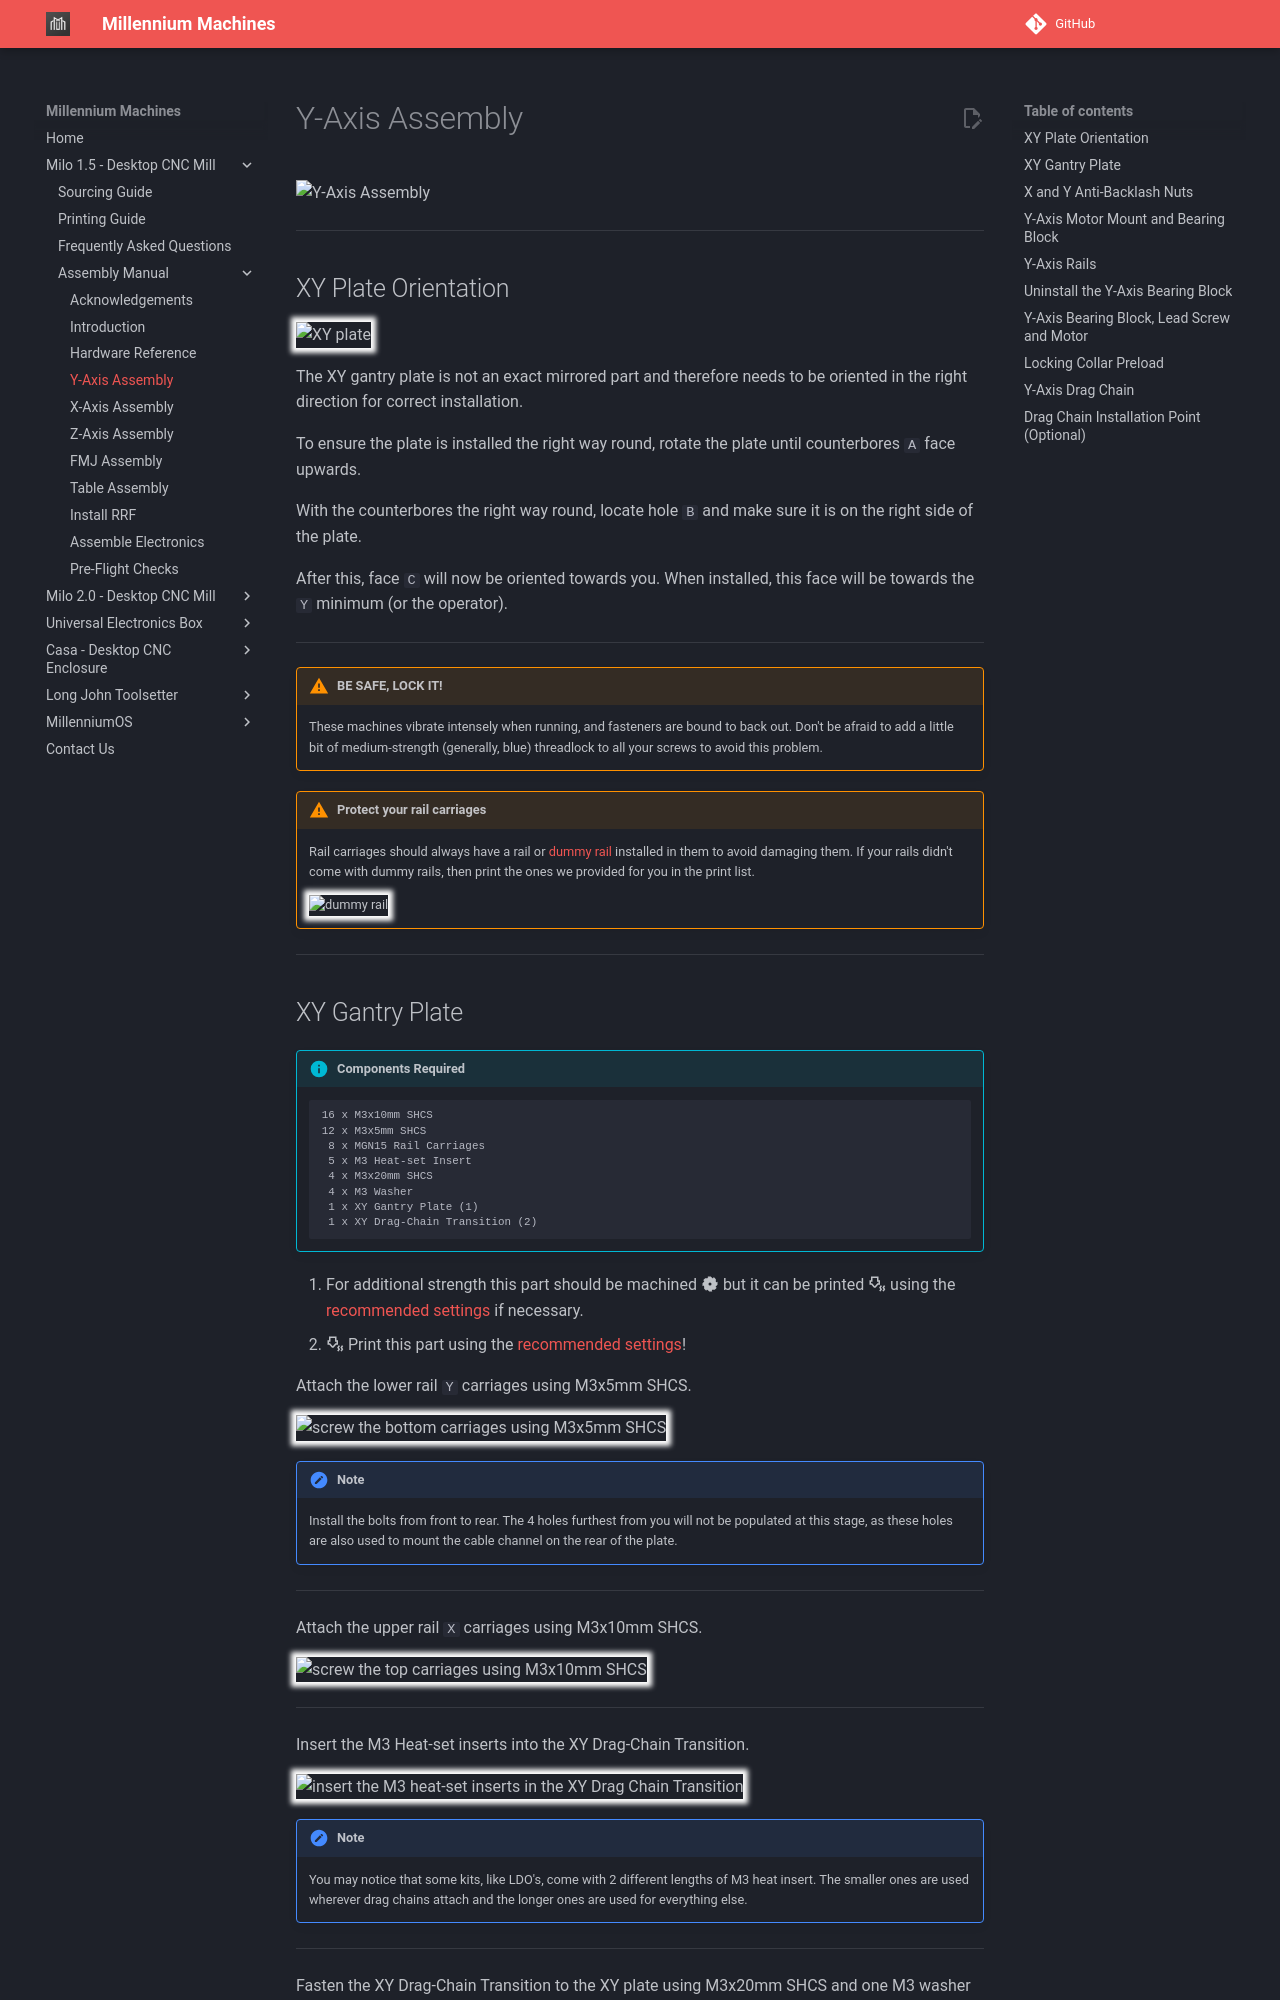

repository: MillenniumMachines/millenniummachines.github.io · page: docs/milo_1.5/manual/chapters/40_y_axis_assembly/index.html · generator: mkdocs

# Y-Axis Assembly

![Y-Axis Assembly](../img/y_axis_assembly/y_axis_assembly.png)

---

## XY Plate Orientation

![XY plate](../img/y_axis_assembly/y_axis_step_0.png){: .shadow}

The XY gantry plate is not an exact mirrored part and therefore needs to be oriented in the right direction for correct installation.

To ensure the plate is installed the right way round, rotate the plate until counterbores `A` face upwards.

With the counterbores the right way round, locate hole `B` and make sure it is on the right side of the plate.

After this, face `C` will now be oriented towards you. When installed, this face will be towards the `Y` minimum (or the operator).

---

!!! warning "BE SAFE, LOCK IT!"
    These machines vibrate intensely when running, and fasteners are bound to back out. Don't be afraid to add a little bit of medium-strength (generally, blue) threadlock to all your screws to avoid this problem.

!!! warning "Protect your rail carriages"
    Rail carriages should always have a rail or [dummy rail](https://github.com/MillenniumMachines/Milo-v1.5/tree/main//STL%20Files/Tools/Dummy%20Rail.stl) installed in them to avoid damaging them. If your rails didn't come with dummy rails, then print the ones we provided for you in the print list.

    ![dummy rail](../img/hardware/dummy_rail.png){: .shadow}

---

## XY Gantry Plate

!!! info annotate "Components Required"
    ```
    16 x M3x10mm SHCS
    12 x M3x5mm SHCS
     8 x MGN15 Rail Carriages
     5 x M3 Heat-set Insert
     4 x M3x20mm SHCS
     4 x M3 Washer
     1 x XY Gantry Plate (1)
     1 x XY Drag-Chain Transition (2)
    ```

1. For additional strength this part should be machined :material-saw-blade: but it can be printed :material-printer-3d-nozzle-heat-outline: using the [recommended settings](../../printing/print_guide.md#y-axis-assembly) if necessary.
2. :material-printer-3d-nozzle-heat-outline: Print this part using the [recommended settings](../../printing/print_guide.md#drag-chain-mounts)!

Attach the lower rail `Y` carriages using M3x5mm SHCS.

![screw the bottom carriages using M3x5mm SHCS](../img/y_axis_assembly/y_axis_step_1.png){: .shadow}

!!! note
    Install the bolts from front to rear. The 4 holes furthest from you will not be populated at this stage, as these holes are also used to mount the cable channel on the rear of the plate.

---

Attach the upper rail `X` carriages using M3x10mm SHCS.

![screw the top carriages using M3x10mm SHCS](../img/y_axis_assembly/y_axis_step_2.png){: .shadow}

---

Insert the M3 Heat-set inserts into the XY Drag-Chain Transition.

![insert the M3 heat-set inserts in the XY Drag Chain Transition](../img/y_axis_assembly/y_axis_step_3.png){: .shadow}

!!! note
    You may notice that some kits, like LDO's, come with 2 different lengths of M3 heat insert. The smaller ones are used wherever drag chains attach and the longer ones are used for everything else.

---

Fasten the XY Drag-Chain Transition to the XY plate using M3x20mm SHCS and one M3 washer each.

![fasten the XY Drag Chain Transition to the XY plate using M3x20mm SHCS stacked with one M3 washer](../img/y_axis_assembly/y_axis_step_4.png){: .shadow}

---
